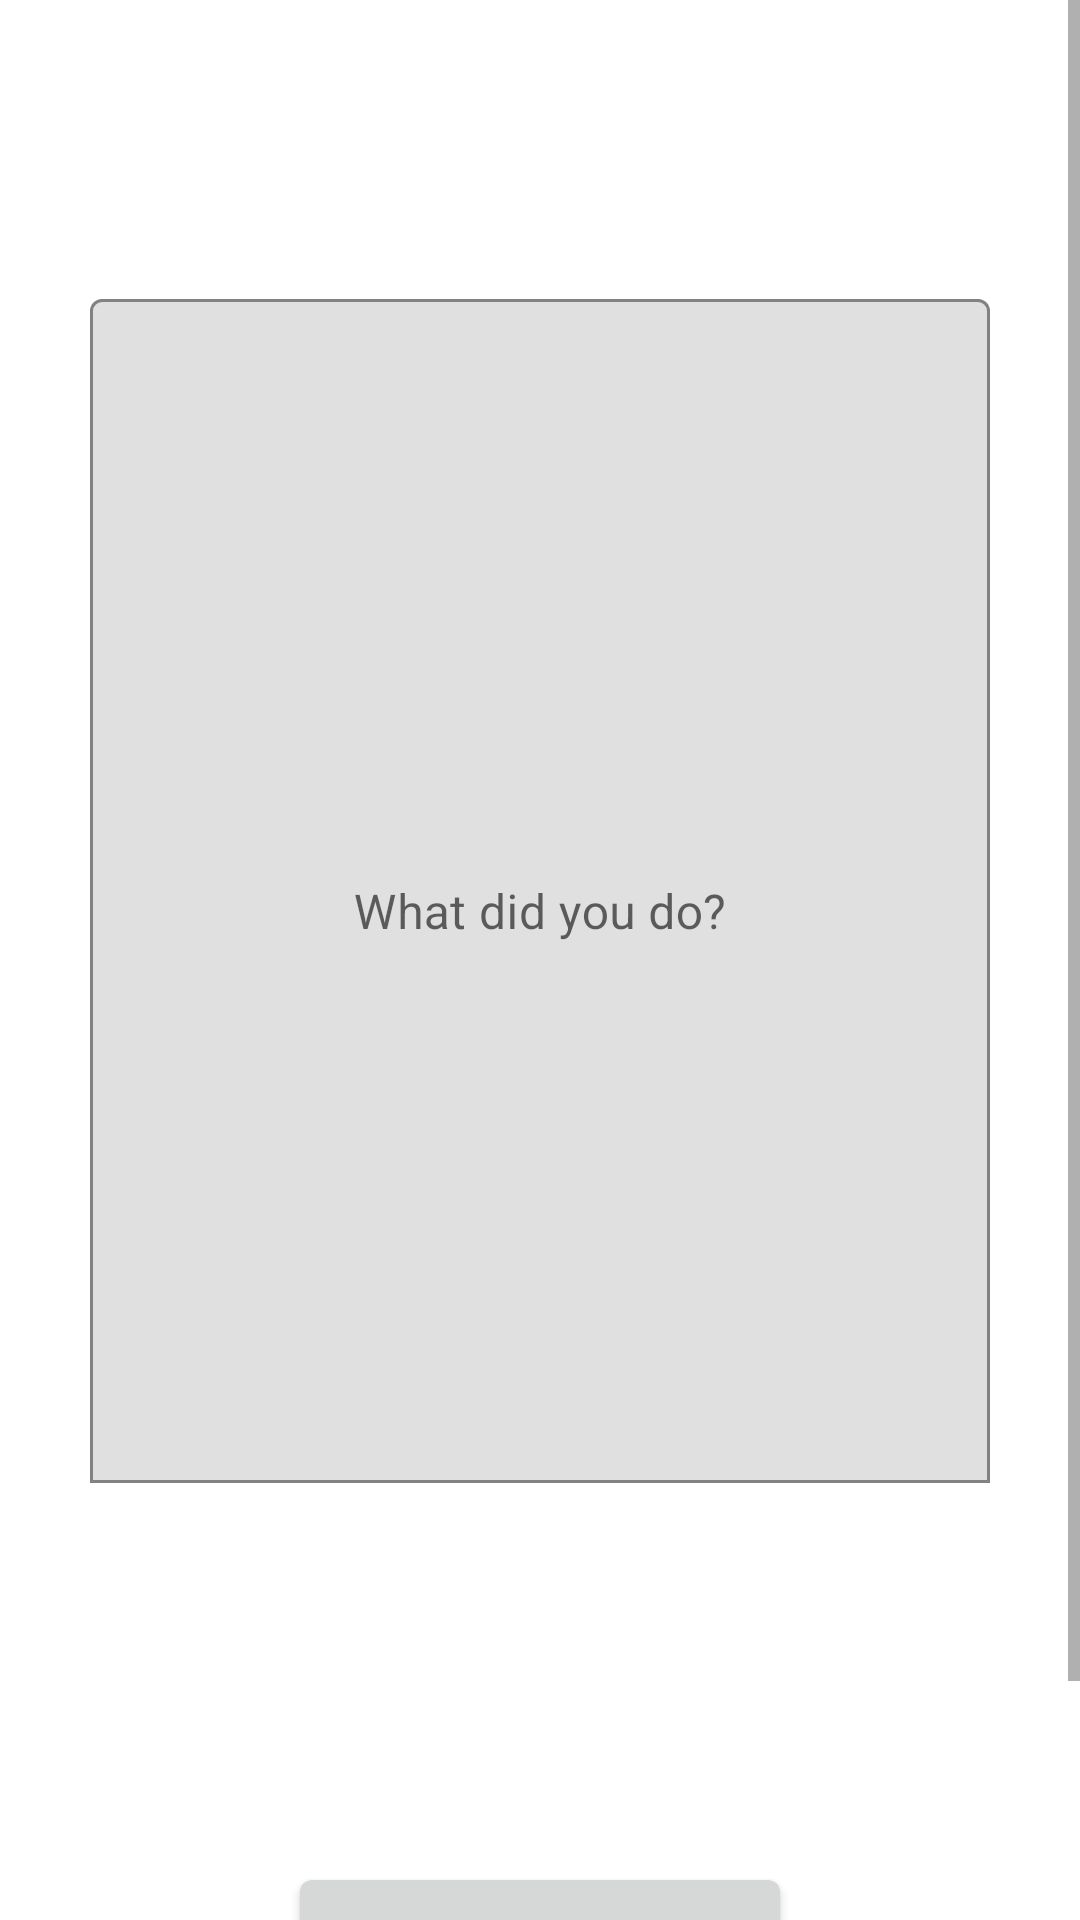

Produce the Android XML layout that renders to this screen, including the resource entries it uses.
<!-- AndroidManifest.xml: application theme Theme.GoTouchGrass -->
<!-- res/layout/fragment_frag_rating.xml -->
<?xml version="1.0" encoding="utf-8"?>
<ScrollView xmlns:android="http://schemas.android.com/apk/res/android"
    xmlns:app="http://schemas.android.com/apk/res-auto"
    xmlns:tools="http://schemas.android.com/tools"
    android:layout_width="match_parent"
    android:layout_height="match_parent">

    <FrameLayout
        android:layout_width="match_parent"
        android:layout_height="match_parent"
        tools:context=".ui.order.Frag_rating">

        <androidx.constraintlayout.widget.ConstraintLayout
            android:layout_width="match_parent"
            android:layout_height="731dp"
            tools:context=".RatingScreen">

            
            <com.google.android.material.textfield.TextInputLayout
                android:id="@+id/activity_text"
                android:layout_width="300dp"
                android:layout_height="400dp"
                android:layout_marginTop="50dp"
                android:hint="What did you do?"
                android:outlineProvider="bounds"
                app:boxBackgroundMode="outline"
                app:layout_constraintBottom_toTopOf="@id/submit"
                app:layout_constraintEnd_toEndOf="parent"
                app:layout_constraintStart_toStartOf="parent"
                app:layout_constraintTop_toTopOf="parent"
                android:contentDescription="@string/outside_txt">

                <com.google.android.material.textfield.TextInputEditText
                    android:id="@+id/description"
                    android:layout_width="match_parent"
                    android:layout_height="match_parent"
                    android:gravity="center"
                    android:imeOptions="actionDone"
                    android:inputType="textMultiLine"
                    android:maxLength="400" />

            </com.google.android.material.textfield.TextInputLayout>

            <Button
                android:id="@+id/submit"
                android:layout_width="wrap_content"
                android:layout_height="wrap_content"
                android:contentDescription="@string/submit_txt"
                android:layout_marginTop="100dp"
                android:scaleX="2"
                android:scaleY="2"
                android:text="@string/submit_button"
                app:layout_constraintBottom_toBottomOf="parent"
                app:layout_constraintEnd_toEndOf="parent"
                app:layout_constraintStart_toStartOf="parent"
                app:layout_constraintTop_toBottomOf="@+id/activity_text" />
        </androidx.constraintlayout.widget.ConstraintLayout>

    </FrameLayout>
</ScrollView>
<!-- resources referenced by this layout -->
<resources>
  <string name="outside_txt">Text box to enter what you did outside</string>
  <string name="submit_button">SUBMIT</string>
  <string name="submit_txt">Button to submit your text</string>
  <style name="Theme.GoTouchGrass" parent="Theme.MaterialComponents.DayNight.DarkActionBar">
          
          <item name="colorPrimary">@color/Dark_Green</item>
          <item name="colorPrimaryVariant">@color/Darkest_Green</item>
          <item name="colorOnPrimary">@color/white</item>
          
          <item name="colorSecondary">@color/Light_Purple</item>
          <item name="colorSecondaryVariant">@color/Dark_Purple</item>
          <item name="colorOnSecondary">@color/black</item>
          
          <item name="android:statusBarColor" tools:targetApi="l">?attr/colorPrimaryVariant</item>
          
      </style>
  <color name="Dark_Green">#43a047</color>
  <color name="Darkest_Green">#00701a</color>
  <color name="white">#FFFFFFFF</color>
  <color name="Light_Purple">#534bae</color>
  <color name="Dark_Purple">#1a237e</color>
  <color name="black">#FF000000</color>
</resources>
